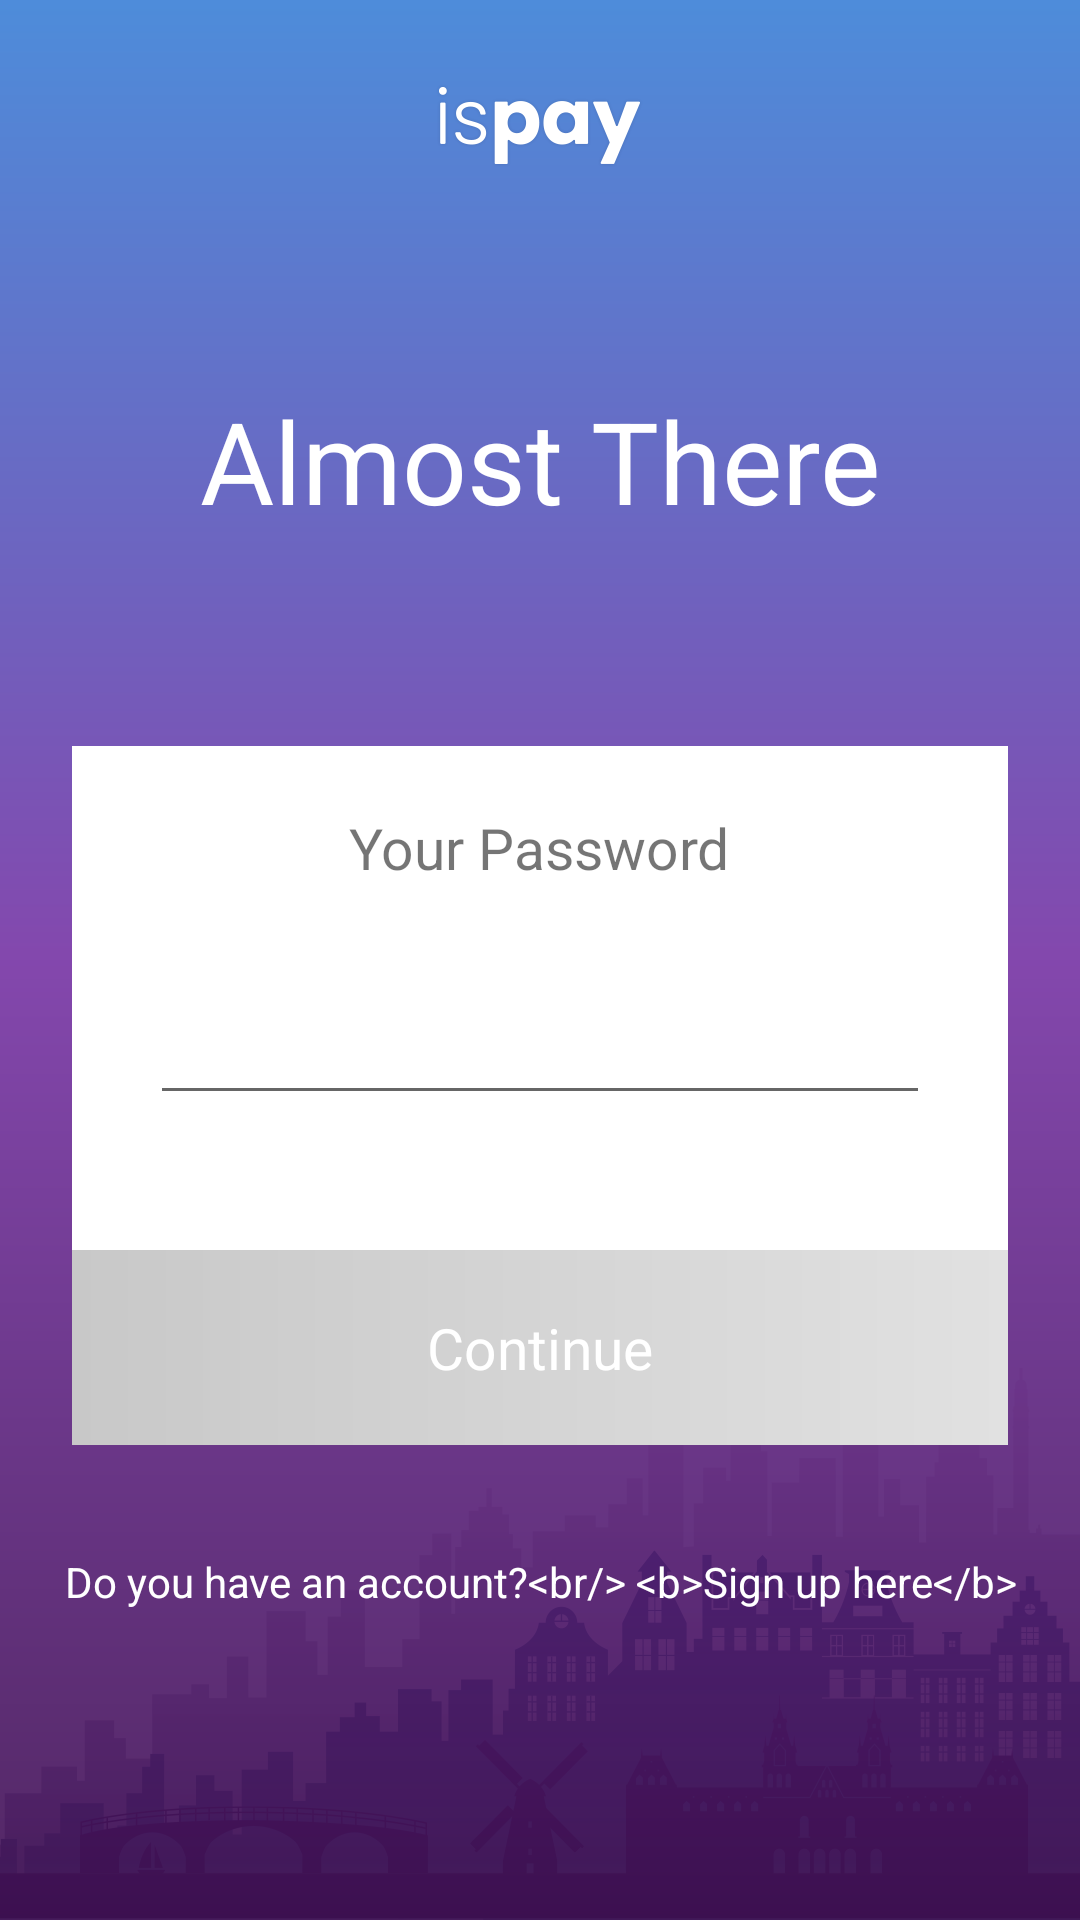

Reconstruct the res/layout file that produces this screen, plus the resources it refers to.
<!-- AndroidManifest.xml: application theme AppTheme -->
<!-- res/layout/activity_password.xml -->
<?xml version="1.0" encoding="utf-8"?>
<layout xmlns:android="http://schemas.android.com/apk/res/android"
    xmlns:app="http://schemas.android.com/apk/res-auto"
    xmlns:tools="http://schemas.android.com/tools">

    <data>
        <variable
            name="user"
            type="xplay.com.xplay.model.User"/>

        <import type="android.view.View"/>

    </data>
    <android.support.constraint.ConstraintLayout

        android:layout_width="match_parent"
        android:layout_height="match_parent"
        android:background="@drawable/background_gradient"
        android:paddingTop="28dp"
        tools:context=".LoginActivity">

        <ImageView
            android:id="@+id/imageView2"
            android:layout_width="wrap_content"
            android:layout_height="wrap_content"
            app:layout_constraintEnd_toEndOf="parent"
            app:layout_constraintHorizontal_bias="0.5"
            app:layout_constraintStart_toStartOf="parent"
            app:layout_constraintTop_toTopOf="parent"
            app:srcCompat="@drawable/ic_ispay" />

        <TextView
            android:id="@+id/textView"
            android:layout_width="wrap_content"
            android:layout_height="wrap_content"
            android:layout_marginTop="100dp"
            android:text="Almost There"
            android:textColor="@android:color/white"
            android:textSize="38sp"
            app:layout_constraintEnd_toEndOf="parent"
            app:layout_constraintHorizontal_bias="0.5"
            app:layout_constraintStart_toStartOf="parent"
            app:layout_constraintTop_toTopOf="parent" />

        <LinearLayout
            android:id="@+id/linearLayout"
            android:layout_width="match_parent"
            android:layout_height="wrap_content"
            android:layout_marginEnd="24dp"
            android:layout_marginStart="24dp"
            android:layout_marginTop="70dp"
            android:background="@android:color/white"
            android:gravity="center"
            android:orientation="vertical"
            android:paddingTop="21dp"
            app:layout_constraintEnd_toEndOf="parent"
            app:layout_constraintStart_toStartOf="parent"
            app:layout_constraintTop_toBottomOf="@+id/textView">

            <TextView
                android:id="@+id/textView2"
                android:layout_width="wrap_content"
                android:layout_height="wrap_content"
                android:text="Your Password"
                android:textSize="19sp" />

            <EditText
                android:id="@+id/fieldPassword"
                android:layout_width="match_parent"
                android:layout_height="wrap_content"
                android:layout_marginBottom="45dp"
                android:layout_marginEnd="26dp"
                android:layout_marginStart="26dp"
                android:layout_marginTop="35dp"
                android:text="@{user.password}"
                android:ems="10"
                android:inputType="textPassword" />

            <TextView
                android:id="@+id/textView3"
                android:layout_width="match_parent"
                android:layout_height="65dp"
                android:background="@drawable/background_gradient_gray"
                android:gravity="center"
                android:text="Continue"
                android:textColor="@android:color/white"
                android:textSize="19sp" />
        </LinearLayout>

        <TextView
            android:id="@+id/textViewForgotPassword"
            android:layout_width="wrap_content"
            android:layout_height="wrap_content"
            android:layout_marginTop="36dp"
            android:text="@string/sign_up_here"
            android:textColor="@android:color/white"
            android:gravity="center"
            android:background="?selectableItemBackground"
            app:layout_constraintEnd_toEndOf="parent"
            app:layout_constraintHorizontal_bias="0.5"
            app:layout_constraintStart_toStartOf="parent"
            app:layout_constraintTop_toBottomOf="@+id/linearLayout" />
    </android.support.constraint.ConstraintLayout>
</layout>
<!-- resources referenced by this layout -->
<resources>
  <!-- drawable background_gradient (drawable) -->
  <?xml version="1.0" encoding="utf-8"?>
  <layer-list xmlns:android="http://schemas.android.com/apk/res/android">
      <item android:id="@+id/layerCity" android:drawable="@drawable/amsterdam" android:gravity="bottom"/>
      <item>
          <shape >
              <gradient android:startColor="#E13a094e"
                  android:centerColor="#E1732fa2"
                  android:endColor="#E1367dd5"
                  android:angle="90"/>
  
          </shape>
      </item>
  </layer-list>
  <!-- drawable background_gradient_gray (drawable) -->
  <?xml version="1.0" encoding="utf-8"?>
  <shape xmlns:android="http://schemas.android.com/apk/res/android">
      <gradient android:startColor="#C8C8C8"
          android:endColor="#E1E1E1"/>
  
  </shape>
  <!-- drawable ic_ispay: png bitmap (drawable-hdpi, 2922 bytes) -->
  <string name="sign_up_here">Do you have an account?&lt;br/&gt; &lt;b&gt;Sign up here&lt;/b&gt;</string>
  <style name="AppTheme" parent="Theme.AppCompat.Light.DarkActionBar">
          
          <item name="windowNoTitle">true</item>
          <item name="android:statusBarColor">@color/statusBarColor</item>
          <item name="colorPrimary">@color/colorPrimary</item>
          <item name="colorPrimaryDark">@color/colorPrimaryDark</item>
          <item name="colorAccent">@color/colorAccent</item>
      </style>
  <!-- drawable amsterdam: png bitmap (drawable-hdpi, 25980 bytes) -->
  <color name="statusBarColor">#466CCB</color>
  <color name="colorPrimary">#3F51B5</color>
  <color name="colorPrimaryDark">#303F9F</color>
  <color name="colorAccent">#722B9C</color>
</resources>
